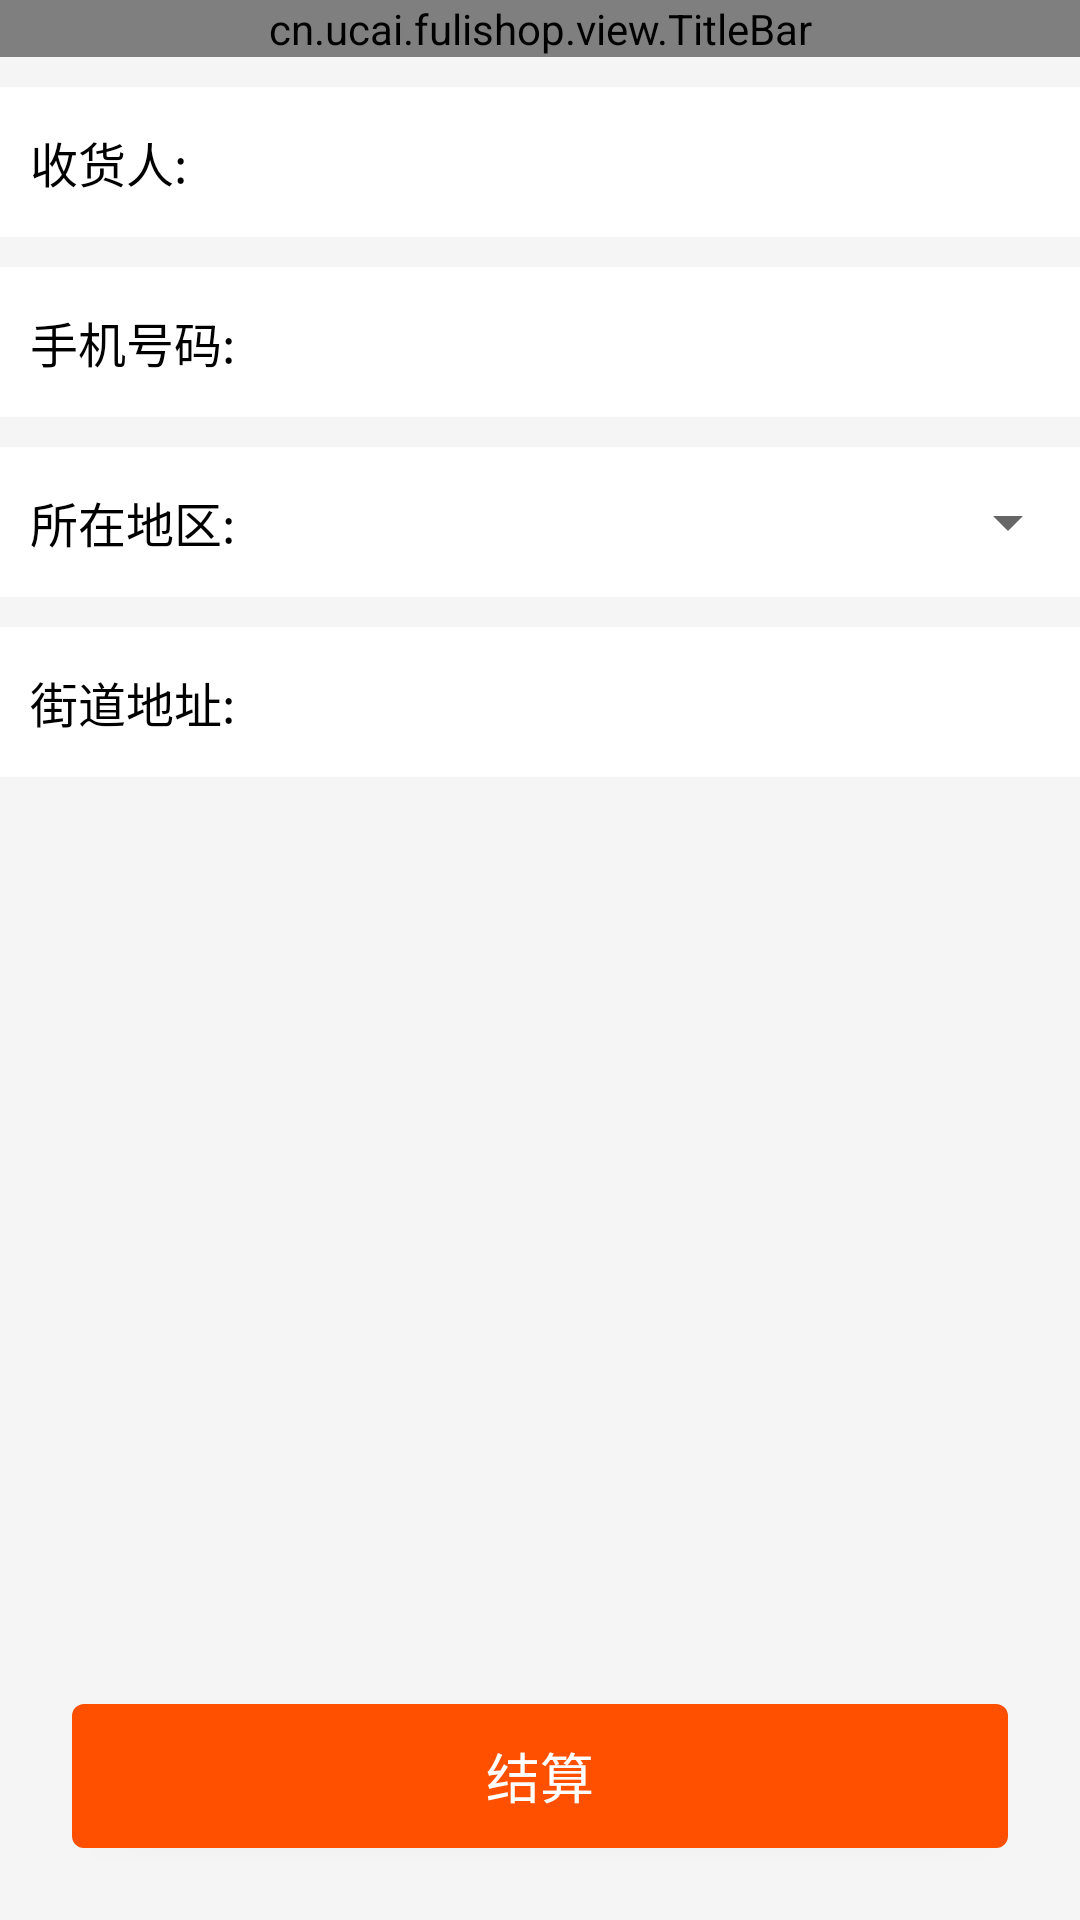

Reconstruct the res/layout file that produces this screen, plus the resources it refers to.
<!-- AndroidManifest.xml: application theme AppTheme -->
<!-- res/layout/activity_address.xml -->
<?xml version="1.0" encoding="utf-8"?>
<RelativeLayout xmlns:android="http://schemas.android.com/apk/res/android"
    xmlns:app="http://schemas.android.com/apk/res-auto"
    android:id="@+id/activity_address"
    android:layout_width="match_parent"
    android:layout_height="match_parent"
    android:background="@color/windows_color"
    android:orientation="vertical">

    <cn.ucai.fulishop.view.TitleBar
        android:id="@+id/tbAddress"
        android:layout_width="match_parent"
        android:layout_height="wrap_content"
        app:title="填写收货地址" />

    <LinearLayout
        android:layout_width="match_parent"
        android:layout_height="wrap_content"
        android:layout_below="@id/tbAddress"
        android:orientation="vertical">

        <LinearLayout
            android:layout_width="match_parent"
            android:layout_height="50dp"
            android:layout_marginTop="10dp"
            android:background="@color/white">

            <TextView
                android:layout_width="70dp"
                android:layout_height="wrap_content"
                android:layout_marginLeft="10dp"
                android:text="收货人:"
                android:textColor="@color/black"
                android:textSize="16sp" />

            <EditText
                android:id="@+id/edtReciver"
                android:layout_width="0dp"
                android:layout_height="match_parent"
                android:layout_weight="1"
                android:background="@null"
                android:paddingLeft="20dp" />

        </LinearLayout>

        <LinearLayout
            android:layout_width="match_parent"
            android:layout_height="50dp"
            android:layout_marginTop="10dp"
            android:background="@color/white">

            <TextView
                android:layout_width="70dp"
                android:layout_height="wrap_content"
                android:layout_marginLeft="10dp"
                android:text="手机号码:"
                android:textColor="@color/black"
                android:textSize="16sp" />

            <EditText
                android:id="@+id/edtPhone"
                android:layout_width="0dp"
                android:layout_height="match_parent"
                android:layout_weight="1"
                android:background="@null"
                android:inputType="phone"
                android:paddingLeft="20dp" />

        </LinearLayout>

        <LinearLayout
            android:layout_width="match_parent"
            android:layout_height="50dp"
            android:layout_marginTop="10dp"
            android:background="@color/white"
            android:gravity="center">

            <TextView
                android:layout_width="70dp"
                android:layout_height="wrap_content"
                android:layout_marginLeft="10dp"
                android:text="所在地区:"
                android:textColor="@color/black"
                android:textSize="16sp" />

            <Spinner
                android:id="@+id/spArea"
                android:layout_width="0dp"
                android:layout_height="match_parent"
                android:layout_weight="1"
                android:entries="@array/area"
                android:paddingLeft="20dp" />

        </LinearLayout>

        <LinearLayout
            android:layout_width="match_parent"
            android:layout_height="50dp"
            android:layout_marginTop="10dp"
            android:background="@color/white">

            <TextView
                android:layout_width="70dp"
                android:layout_height="wrap_content"
                android:layout_marginLeft="10dp"
                android:text="街道地址:"
                android:textColor="@color/black"
                android:textSize="16sp" />

            <EditText
                android:id="@+id/edtStreet"
                android:layout_width="0dp"
                android:layout_height="match_parent"
                android:layout_weight="1"
                android:background="@null"
                android:paddingLeft="20dp" />
        </LinearLayout>
    </LinearLayout>

    <Button
        android:id="@+id/btnPay"
        android:layout_width="match_parent"
        android:layout_height="wrap_content"
        android:layout_alignParentBottom="true"
        android:layout_margin="24dp"
        android:background="@drawable/btn_login_bg"
        android:enabled="true"
        android:text="结算"
        android:textColor="@color/white"
        android:textSize="18sp" />

</RelativeLayout>
<!-- resources referenced by this layout -->
<resources>
  <color name="black">#000000</color>
  <color name="white">#FFFFFF</color>
  <color name="windows_color">#F5F5F5</color>
  <!-- drawable btn_login_bg (drawable) -->
  <?xml version="1.0" encoding="utf-8"?>
  <selector xmlns:android="http://schemas.android.com/apk/res/android">
  
      <item android:drawable="@drawable/login_yuanjiao_3" android:state_pressed="true" />
      <item android:drawable="@drawable/yuanjiao_1" android:state_enabled="false" />
      <item android:drawable="@drawable/login_yuanjiao_2" android:state_enabled="true" />
      <item android:drawable="@drawable/yuanjiao_1" />
  
  </selector>
  <style name="AppTheme" parent="Theme.AppCompat.Light.NoActionBar">
          
          <item name="colorPrimary">@color/main_orange</item>
          <item name="colorPrimaryDark">@color/main_orange</item>
          <item name="colorAccent">@color/colorAccent</item>
      </style>
  <!-- drawable login_yuanjiao_3 (drawable) -->
  <?xml version="1.0" encoding="utf-8"?>
  <shape xmlns:android="http://schemas.android.com/apk/res/android">
  
      <solid android:color="#dd400b" />
  
      <corners
          android:bottomLeftRadius="4dp"
          android:bottomRightRadius="4dp"
          android:topLeftRadius="4dp"
          android:topRightRadius="4dp" />
  
  </shape>
  <!-- drawable yuanjiao_1 (drawable) -->
  <?xml version="1.0" encoding="utf-8"?>
  <shape xmlns:android="http://schemas.android.com/apk/res/android">
  
      <solid android:color="#f6ad93" />
  
      <corners
          android:bottomLeftRadius="4dp"
          android:bottomRightRadius="4dp"
          android:topLeftRadius="4dp"
          android:topRightRadius="4dp" />
  
  </shape>
  <!-- drawable login_yuanjiao_2 (drawable) -->
  <?xml version="1.0" encoding="utf-8"?>
  <shape xmlns:android="http://schemas.android.com/apk/res/android">
  
      <solid android:color="#FF5000" />
  
      <corners
          android:bottomLeftRadius="4dp"
          android:bottomRightRadius="4dp"
          android:topLeftRadius="4dp"
          android:topRightRadius="4dp" />
  
  </shape>
  <color name="main_orange">#ff7800</color>
  <color name="colorAccent">@color/main_orange</color>
</resources>
